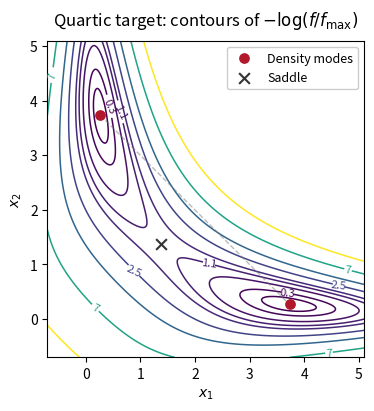

Here is the Python script that generated this plot:
"""Quartic target contours. Tested with Python 3.14, NumPy and Matplotlib.
Run from the directory in which the opaque PNG should be written.
"""
import numpy as np
import matplotlib
matplotlib.use('Agg')
import matplotlib.pyplot as plt

u = np.linspace(-0.7, 5.1, 450)
x, y = np.meshgrid(u, u)
v = x*x*y*y + x*x + y*y - 8*x - 8*y
fig, ax = plt.subplots(figsize=(7.8, 4.4), dpi=100, facecolor='white')
fig.subplots_adjust(left=0.10, right=0.96, bottom=0.14, top=0.86)
cs = ax.contour(x, y, (v+17)/2, levels=[0.1, 0.3, 0.7, 1.1, 1.5, 2.5, 4, 7, 12], cmap='viridis', linewidths=1.1)
ax.clabel(cs, levels=[0.3, 1.1, 2.5, 7], fmt='%g', fontsize=8)
a, b = 2+np.sqrt(3), 2-np.sqrt(3)
ax.scatter([a,b], [b,a], color='#b2182b', s=45, zorder=5, label='Density modes')
r = np.roots([1,0,1,-4]); d = r[np.abs(r.imag)<1e-10].real[0]
ax.scatter([d], [d], marker='x', color='#333333', s=60, zorder=5, label='Saddle')
ax.plot([b,a], [a,b], ls='--', color='#777777', alpha=0.5, linewidth=1)
ax.set(xlim=(-0.7,5.1), ylim=(-0.7,5.1), xlabel=r'$x_1$', ylabel=r'$x_2$', aspect='equal')
ax.set_title(r'Quartic target: contours of $-\log(f/f_{\max})$', fontsize=12, pad=11)
ax.legend(loc='upper right', fontsize=9, framealpha=1)
fig.savefig('paper-208-quartic-modes.png', dpi=100, facecolor='white', transparent=False)
plt.close(fig)
